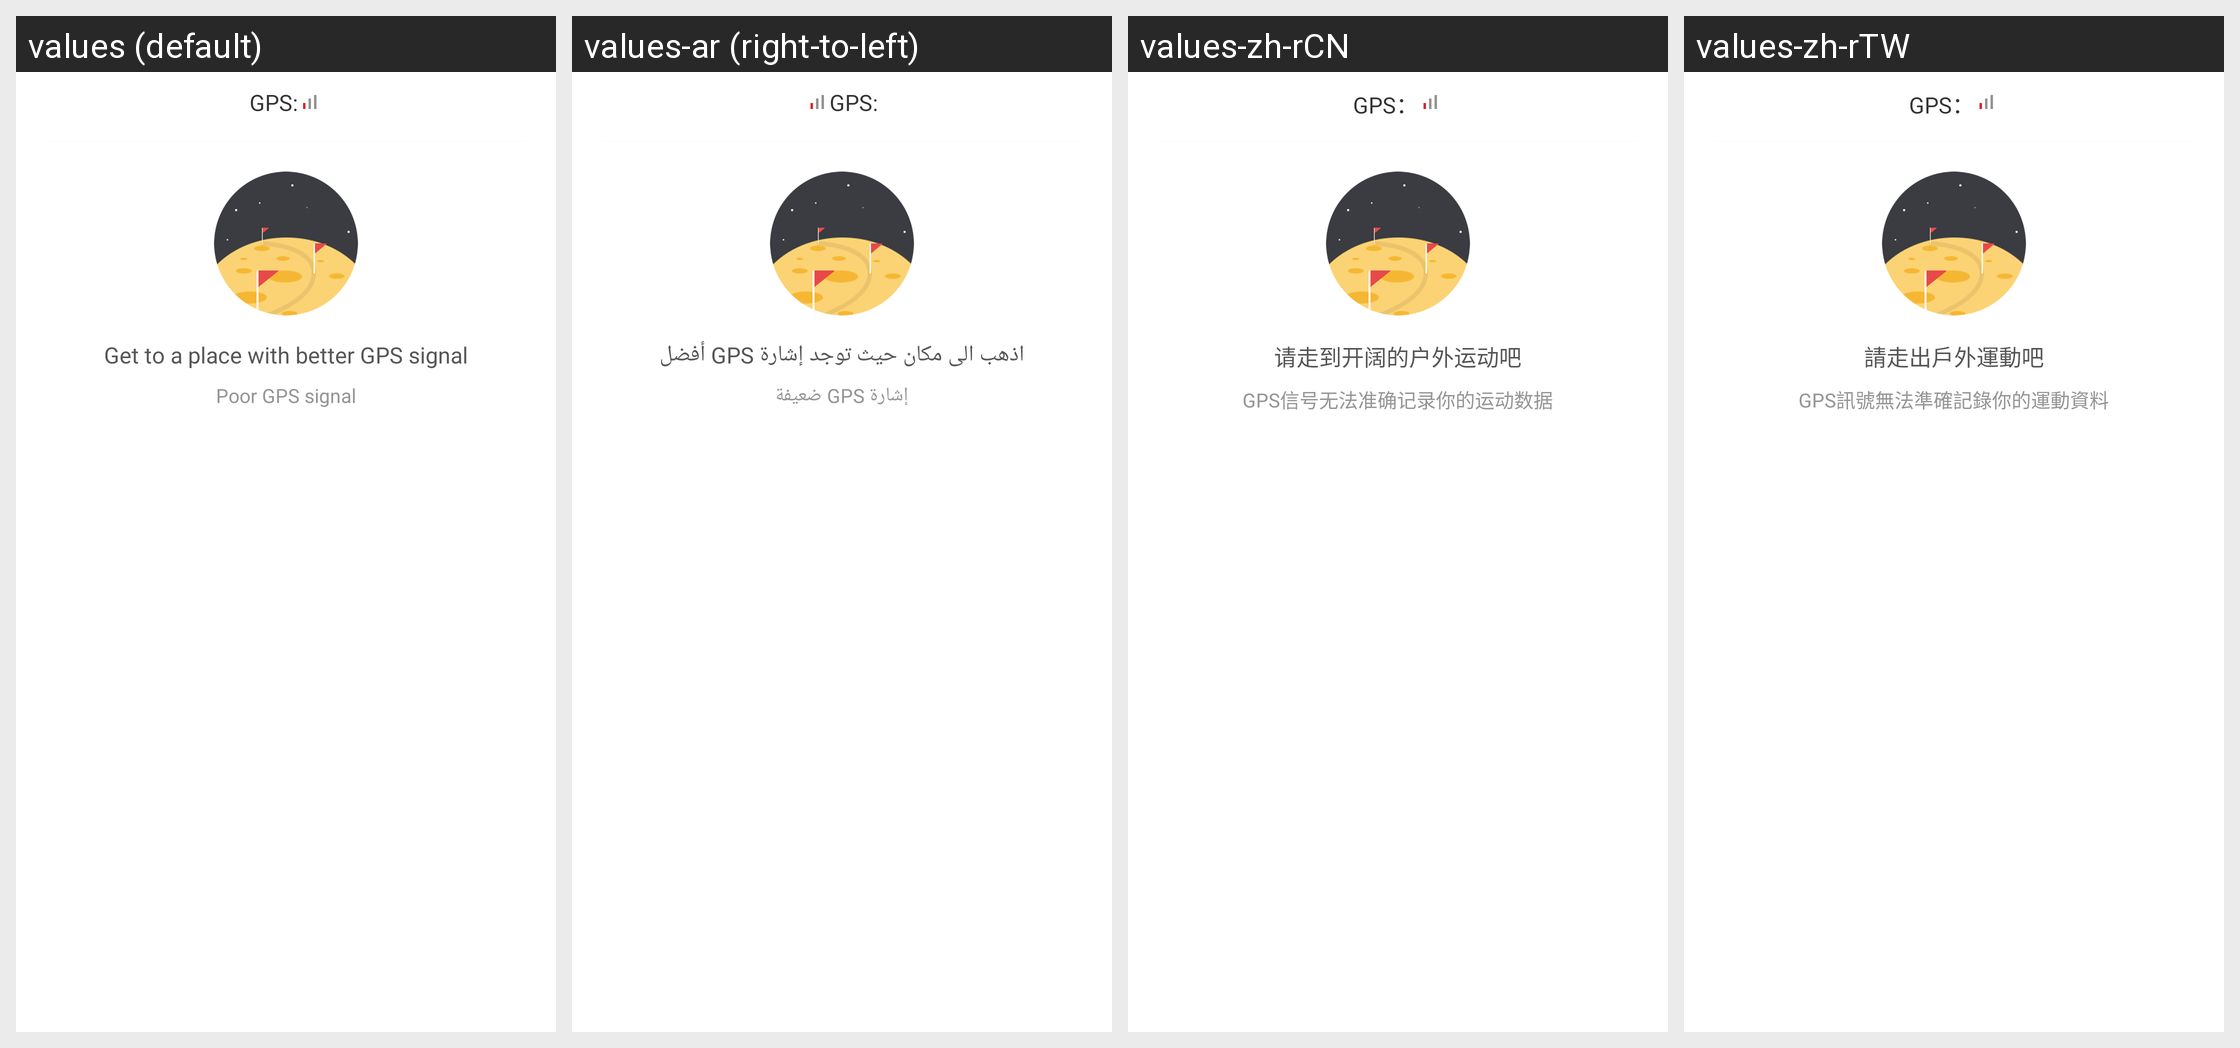

The same Android screen rendered under several of its app's locales, left to right. List the strings drawn on it with the default value and each locale's translation.
Android screen res/layout/dialog_running_gps_unavailable.xml rendered under 4 locales, left to right: values (default), values-ar (right-to-left), values-zh-rCN, values-zh-rTW. Device: Nexus 5 (rendered at 1080×1920; each locale shown at half size, 540×960, under a caption strip naming it); theme FullScreenStyle.
Other locales in the repository, not shown: values-af, values-am, values-az-rAZ, values-bn, values-ca, values-cs, values-da, values-de, values-en-rAU, values-en-rGB, values-en-rIN, values-en-rSS, values-es, values-es-rES, values-es-rUS, values-et-rEE, values-eu-rES, values-fa, values-fa-rIR, values-fi, values-fr, values-fr-rCA, values-gl-rES, values-gu, values-gu-rIN, values-ha-rNG, values-hr, values-hu, values-hy-rAM, values-in, values-is-rIS, values-it, values-iw, values-iw-rIL, values-ja, values-ka-rGE, values-kk-rKZ, values-km-rKH, values-kn, values-ko, values-ky-rKG, values-lo-rLA, values-lt, values-lv, values-mk-rMK, values-ml, values-mn-rMN, values-mr, values-ms, values-ms-rMY, values-nb, values-ne-rIN, values-ne-rNP, values-nl, values-or-rIN, values-pa, values-pl, values-pt, values-pt-rBR, values-pt-rPT, values-ro, values-si-rLK, values-sk, values-sl, values-sq-rAL, values-sr, values-sv, values-sw, values-ta, values-te, values-tl, values-tr, values-ur, values-ur-rIN, values-ur-rPK, values-uz-rUZ, values-vi, values-zh-rHK, values-zu.
Strings drawn on this screen, with the default value and each locale's value (text and hints the layout hard-codes, and strings that could not be matched under every locale, appear in the picture but are not listed):

running_main_gps_prefix
  values: GPS:
  values-ar: GPS:
  values-zh-rCN: GPS：
  values-zh-rTW: GPS：

running_main_go_outdoor
  values: Get to a place with better GPS signal
  values-ar: اذهب الى مكان حيث توجد إشارة GPS أفضل
  values-zh-rCN: 请走到开阔的户外运动吧
  values-zh-rTW: 請走出戶外運動吧

running_main_gps_cannot_record
  values: Poor GPS signal
  values-ar: إشارة GPS ضعيفة
  values-zh-rCN: GPS信号无法准确记录你的运动数据
  values-zh-rTW: GPS訊號無法準確記錄你的運動資料
